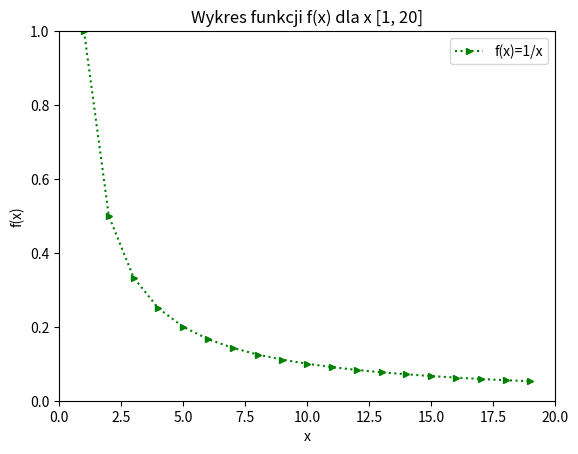

Python code for this plot:
import matplotlib.pyplot as plt
import numpy as np

x = np.linspace(0,19,20)

plt.plot(x,1/x, linestyle='dotted',marker = '>',color='g',markersize=5, label='f(x)=1/x')

plt.xlabel('x')
plt.ylabel('f(x)')
plt.title('Wykres funkcji f(x) dla x [1, 20]')
plt.legend()
plt.axis([0,20,0,1])
plt.show()